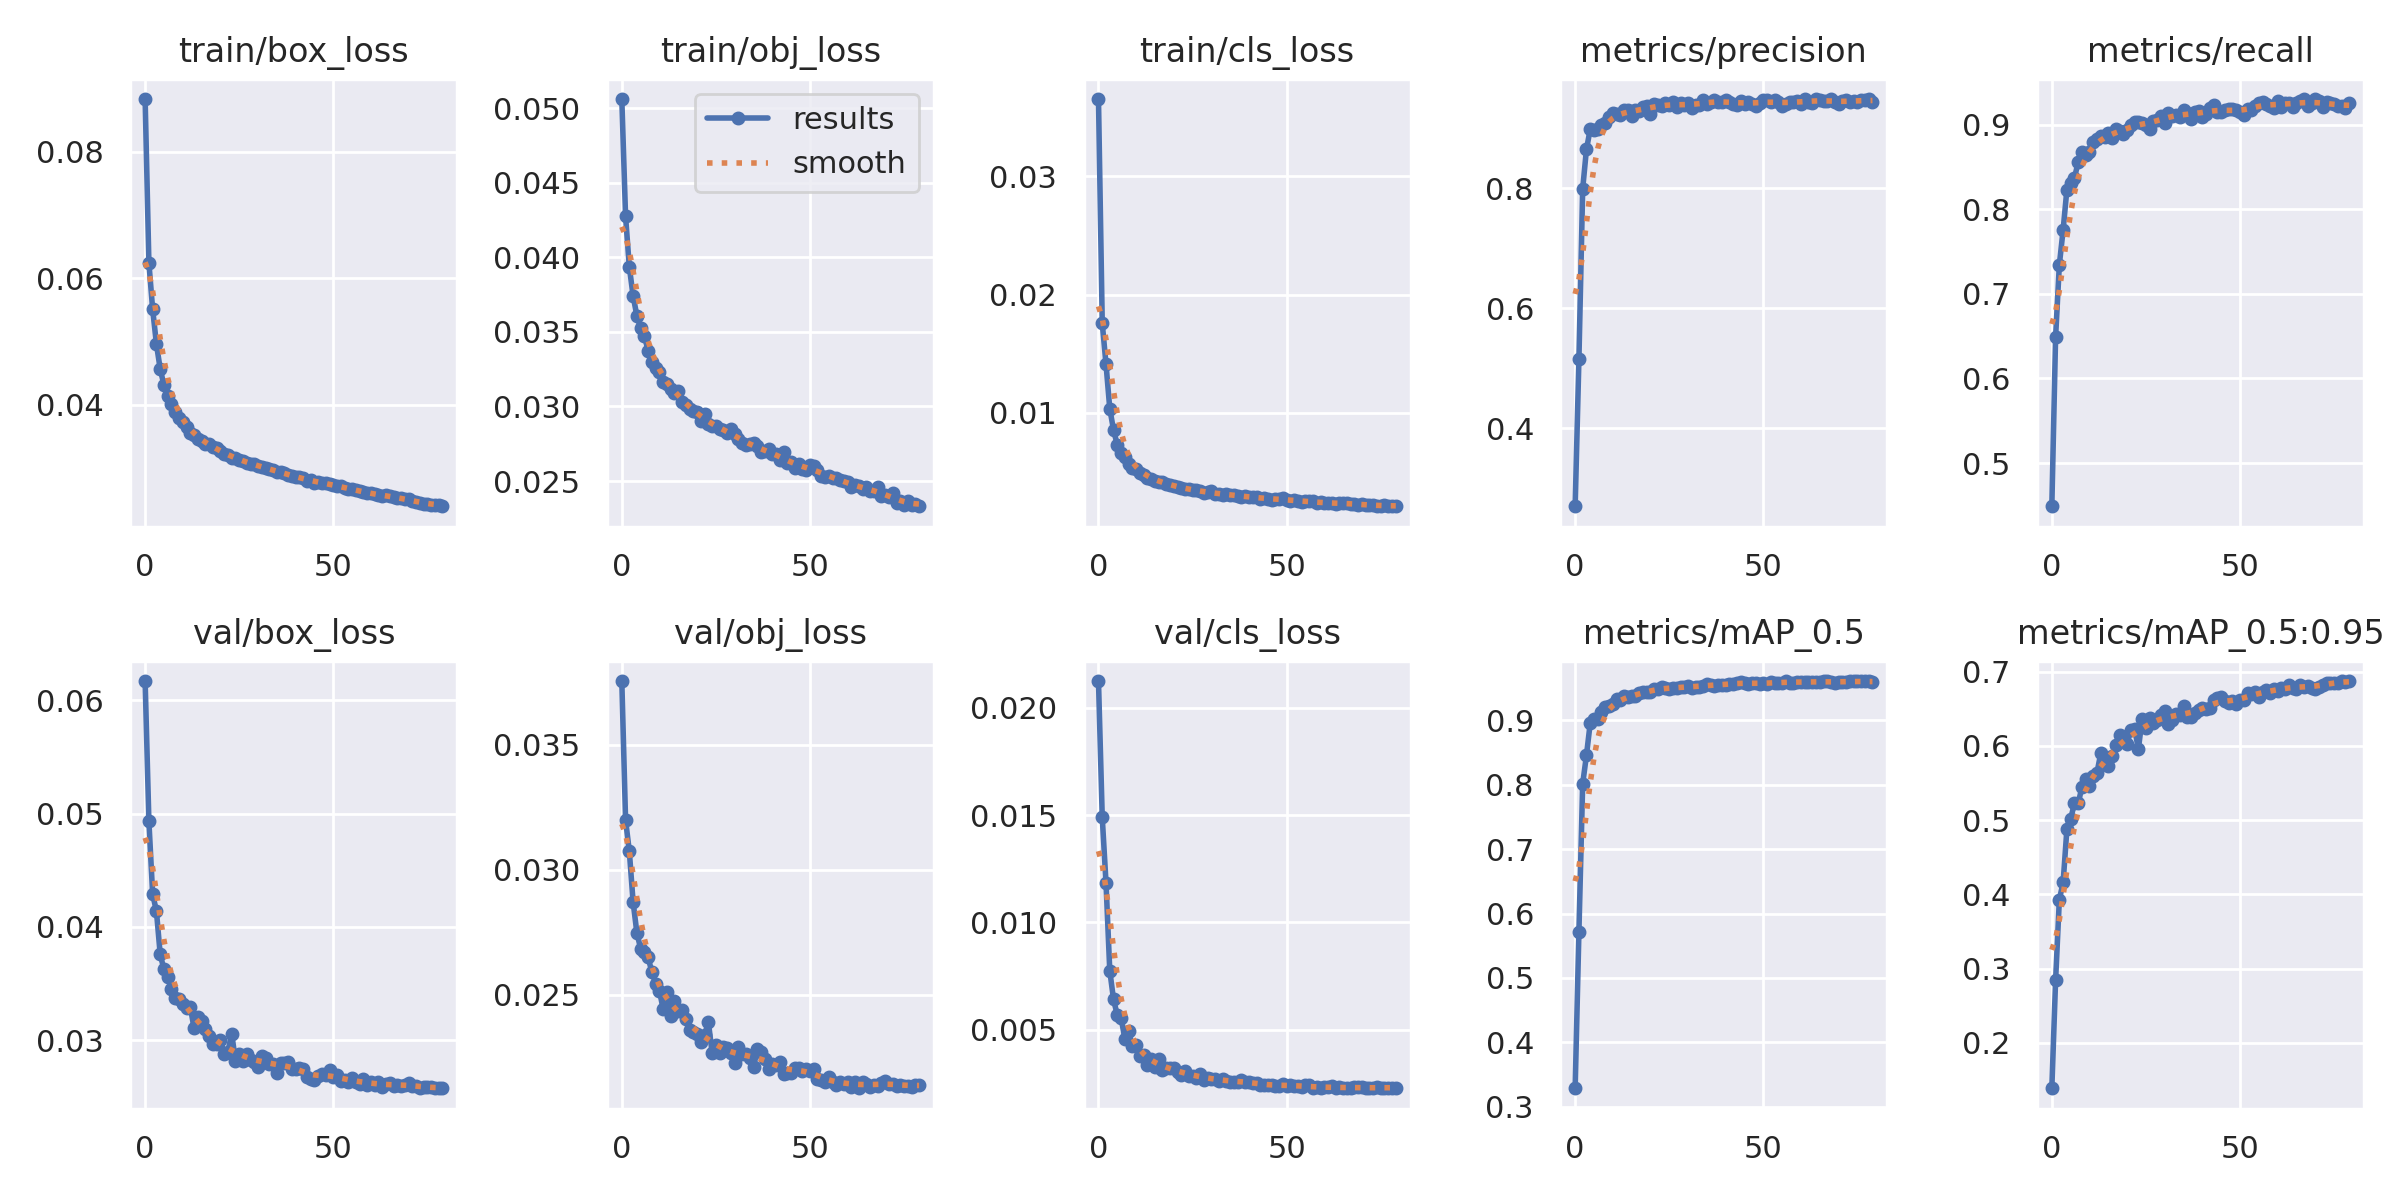

Values plotted in this chart, from the file beside it:
epoch, train/box_loss, train/obj_loss, train/cls_loss, metrics/precision, metrics/recall, metrics/mAP_0.5, metrics/mAP_0.5:0.95, val/box_loss, val/obj_loss, val/cls_loss, x/lr0, x/lr1, x/lr2
0, 0.08832, 0.05061, 0.03655, 0.27, 0.449, 0.3287, 0.139, 0.06171, 0.03756, 0.02125, 0.07007, 0.003326, 0.003326
1, 0.06241, 0.04274, 0.01759, 0.5153, 0.6488, 0.5719, 0.2842, 0.04931, 0.03199, 0.0149, 0.03998, 0.006577, 0.006577
2, 0.05506, 0.03935, 0.01413, 0.7994, 0.7344, 0.8014, 0.3931, 0.04289, 0.03074, 0.01184, 0.00982, 0.009745, 0.009745
3, 0.04961, 0.03741, 0.01036, 0.8651, 0.7755, 0.8455, 0.4161, 0.04139, 0.02872, 0.007754, 0.009629, 0.009629, 0.009629
4, 0.04564, 0.03608, 0.008552, 0.8985, 0.8231, 0.8955, 0.4875, 0.03759, 0.02749, 0.006408, 0.009629, 0.009629, 0.009629
5, 0.0431, 0.03525, 0.007297, 0.8981, 0.8314, 0.9016, 0.5014, 0.03624, 0.02685, 0.005684, 0.009505, 0.009505, 0.009505
6, 0.04137, 0.03472, 0.006611, 0.8998, 0.8369, 0.902, 0.5226, 0.03557, 0.02673, 0.005568, 0.009381, 0.009381, 0.009381
7, 0.04007, 0.03374, 0.006242, 0.9057, 0.8556, 0.9128, 0.5226, 0.03452, 0.0265, 0.004581, 0.009258, 0.009258, 0.009258
8, 0.03882, 0.03298, 0.005715, 0.9098, 0.868, 0.9211, 0.5444, 0.03369, 0.0259, 0.004955, 0.009134, 0.009134, 0.009134
9, 0.03794, 0.03261, 0.005359, 0.9193, 0.8641, 0.9217, 0.5553, 0.03362, 0.02545, 0.004227, 0.00901, 0.00901, 0.00901
10, 0.03733, 0.03234, 0.005214, 0.9265, 0.8674, 0.9253, 0.5457, 0.0332, 0.02517, 0.00427, 0.008886, 0.008886, 0.008886
11, 0.03642, 0.03164, 0.004938, 0.924, 0.879, 0.9325, 0.5599, 0.03285, 0.02442, 0.003793, 0.008762, 0.008762, 0.008762
12, 0.03549, 0.03152, 0.004777, 0.9232, 0.883, 0.9312, 0.5639, 0.03295, 0.0251, 0.003814, 0.008639, 0.008639, 0.008639
13, 0.03522, 0.03116, 0.004531, 0.9308, 0.8871, 0.9379, 0.5898, 0.03104, 0.02415, 0.00336, 0.008515, 0.008515, 0.008515
14, 0.03461, 0.03089, 0.004387, 0.9312, 0.8851, 0.9358, 0.5776, 0.032, 0.02475, 0.003631, 0.008391, 0.008391, 0.008391
15, 0.03433, 0.03105, 0.004252, 0.9208, 0.8902, 0.9382, 0.5731, 0.03166, 0.02436, 0.00324, 0.008268, 0.008268, 0.008268
16, 0.03381, 0.0303, 0.00419, 0.9304, 0.8843, 0.9374, 0.5858, 0.03095, 0.02439, 0.003653, 0.008144, 0.008144, 0.008144
17, 0.03372, 0.03012, 0.004117, 0.9291, 0.8951, 0.9416, 0.6006, 0.03032, 0.02404, 0.003142, 0.00802, 0.00802, 0.00802
18, 0.03324, 0.02981, 0.004014, 0.9365, 0.893, 0.9445, 0.6145, 0.02964, 0.02361, 0.003201, 0.007896, 0.007896, 0.007896
19, 0.03309, 0.02967, 0.003932, 0.937, 0.8885, 0.9433, 0.6121, 0.02965, 0.02353, 0.003206, 0.007772, 0.007772, 0.007772
20, 0.03269, 0.02964, 0.003804, 0.9244, 0.8937, 0.9447, 0.6032, 0.03004, 0.02342, 0.0032, 0.007649, 0.007649, 0.007649
21, 0.03218, 0.02902, 0.003733, 0.9408, 0.8995, 0.9494, 0.6212, 0.0288, 0.0231, 0.003049, 0.007525, 0.007525, 0.007525
22, 0.03207, 0.02947, 0.003635, 0.9387, 0.9026, 0.9494, 0.6229, 0.02897, 0.0234, 0.002899, 0.007401, 0.007401, 0.007401
23, 0.03163, 0.02883, 0.003596, 0.9374, 0.9032, 0.9511, 0.5959, 0.03057, 0.02391, 0.003082, 0.007278, 0.007278, 0.007278
24, 0.0315, 0.02872, 0.003523, 0.9418, 0.9022, 0.9499, 0.6363, 0.02819, 0.02268, 0.002859, 0.007154, 0.007154, 0.007154
25, 0.03131, 0.02868, 0.003508, 0.9383, 0.8999, 0.9489, 0.6246, 0.02876, 0.023, 0.002866, 0.00703, 0.00703, 0.00703
26, 0.03116, 0.02848, 0.003448, 0.9433, 0.8947, 0.9496, 0.6369, 0.02813, 0.02267, 0.002767, 0.006906, 0.006906, 0.006906
27, 0.03083, 0.02844, 0.003387, 0.935, 0.9044, 0.9505, 0.6301, 0.0288, 0.02291, 0.002952, 0.006783, 0.006783, 0.006783
28, 0.03065, 0.02825, 0.00324, 0.9421, 0.905, 0.9519, 0.6353, 0.0282, 0.02286, 0.002668, 0.006659, 0.006659, 0.006659
29, 0.03054, 0.02851, 0.003309, 0.9396, 0.9098, 0.9522, 0.6411, 0.0281, 0.02269, 0.002761, 0.006535, 0.006535, 0.006535
30, 0.03033, 0.02816, 0.00338, 0.9423, 0.9023, 0.9529, 0.6472, 0.02762, 0.02227, 0.002694, 0.006411, 0.006411, 0.006411
31, 0.03009, 0.02779, 0.003112, 0.9341, 0.9134, 0.9509, 0.6296, 0.02857, 0.0229, 0.002718, 0.006287, 0.006287, 0.006287
32, 0.03003, 0.02754, 0.003138, 0.9391, 0.9104, 0.9523, 0.6354, 0.02839, 0.02265, 0.002604, 0.006164, 0.006164, 0.006164
33, 0.02982, 0.02741, 0.003073, 0.9393, 0.9115, 0.9513, 0.6426, 0.02787, 0.02265, 0.002722, 0.00604, 0.00604, 0.00604
34, 0.02974, 0.0275, 0.003147, 0.9475, 0.9085, 0.954, 0.642, 0.02791, 0.02247, 0.002595, 0.005916, 0.005916, 0.005916
35, 0.02932, 0.02753, 0.003086, 0.9412, 0.917, 0.9556, 0.6542, 0.0271, 0.02212, 0.002577, 0.005792, 0.005792, 0.005792
36, 0.02937, 0.02734, 0.003073, 0.9435, 0.9138, 0.9552, 0.6393, 0.02795, 0.02281, 0.002574, 0.005669, 0.005669, 0.005669
37, 0.02916, 0.02694, 0.002959, 0.948, 0.9068, 0.9535, 0.6383, 0.02802, 0.02271, 0.002547, 0.005545, 0.005545, 0.005545
38, 0.02895, 0.027, 0.002908, 0.9446, 0.9145, 0.9551, 0.6437, 0.02803, 0.02244, 0.002636, 0.005421, 0.005421, 0.005421
39, 0.02869, 0.02712, 0.002945, 0.9434, 0.9166, 0.9554, 0.6489, 0.02742, 0.02205, 0.002576, 0.005298, 0.005298, 0.005298
40, 0.0286, 0.02681, 0.002886, 0.9472, 0.9095, 0.9546, 0.6512, 0.02747, 0.02225, 0.002568, 0.005174, 0.005174, 0.005174
41, 0.0285, 0.02683, 0.002854, 0.9443, 0.912, 0.957, 0.6495, 0.02757, 0.02219, 0.002534, 0.00505, 0.00505, 0.00505
42, 0.02835, 0.02644, 0.002884, 0.9408, 0.9193, 0.9564, 0.6511, 0.02747, 0.0223, 0.002524, 0.004926, 0.004926, 0.004926
43, 0.02797, 0.02692, 0.002748, 0.9399, 0.9236, 0.9584, 0.6613, 0.02673, 0.02183, 0.002404, 0.004803, 0.004803, 0.004803
44, 0.02806, 0.0262, 0.002815, 0.9462, 0.9148, 0.9593, 0.6647, 0.02657, 0.02186, 0.002432, 0.004679, 0.004679, 0.004679
45, 0.02769, 0.02627, 0.002707, 0.9414, 0.915, 0.958, 0.666, 0.02647, 0.02189, 0.002413, 0.004555, 0.004555, 0.004555
46, 0.0278, 0.0259, 0.002665, 0.9438, 0.9168, 0.9568, 0.6602, 0.02682, 0.02208, 0.002427, 0.004431, 0.004431, 0.004431
47, 0.02769, 0.02616, 0.002712, 0.9408, 0.9181, 0.958, 0.6583, 0.027, 0.02206, 0.002367, 0.004307, 0.004307, 0.004307
48, 0.02763, 0.02578, 0.002727, 0.9378, 0.9188, 0.9572, 0.6601, 0.0269, 0.02196, 0.002396, 0.004184, 0.004184, 0.004184
49, 0.02739, 0.02573, 0.00276, 0.9417, 0.9171, 0.9562, 0.6557, 0.02733, 0.02205, 0.002489, 0.00406, 0.00406, 0.00406
50, 0.02728, 0.02606, 0.002603, 0.9466, 0.9146, 0.9576, 0.6613, 0.02676, 0.02195, 0.002372, 0.003936, 0.003936, 0.003936
51, 0.0271, 0.02603, 0.002584, 0.947, 0.9113, 0.9565, 0.6617, 0.0269, 0.02202, 0.00243, 0.003812, 0.003812, 0.003812
52, 0.0271, 0.02573, 0.002605, 0.9448, 0.9185, 0.9588, 0.6709, 0.02639, 0.02162, 0.002385, 0.003689, 0.003689, 0.003689
53, 0.02686, 0.02537, 0.002561, 0.9466, 0.9168, 0.9585, 0.6696, 0.02651, 0.0216, 0.002389, 0.003565, 0.003565, 0.003565
54, 0.02671, 0.0253, 0.002495, 0.9436, 0.9215, 0.9585, 0.6731, 0.02634, 0.02151, 0.002314, 0.003441, 0.003441, 0.003441
55, 0.02667, 0.02537, 0.002513, 0.937, 0.9253, 0.9586, 0.6664, 0.02662, 0.02173, 0.002417, 0.003318, 0.003318, 0.003318
56, 0.02649, 0.02517, 0.002521, 0.9414, 0.9269, 0.961, 0.6721, 0.02632, 0.02151, 0.0024, 0.003194, 0.003194, 0.003194
57, 0.02628, 0.02522, 0.002544, 0.9445, 0.9242, 0.9586, 0.6753, 0.02612, 0.02141, 0.002288, 0.00307, 0.00307, 0.00307
58, 0.02616, 0.02508, 0.00238, 0.944, 0.9223, 0.9586, 0.6707, 0.02658, 0.02152, 0.002334, 0.002946, 0.002946, 0.002946
59, 0.02603, 0.02497, 0.002427, 0.9458, 0.9196, 0.9591, 0.6771, 0.02603, 0.02144, 0.00228, 0.002822, 0.002822, 0.002822
... 20 more rows
